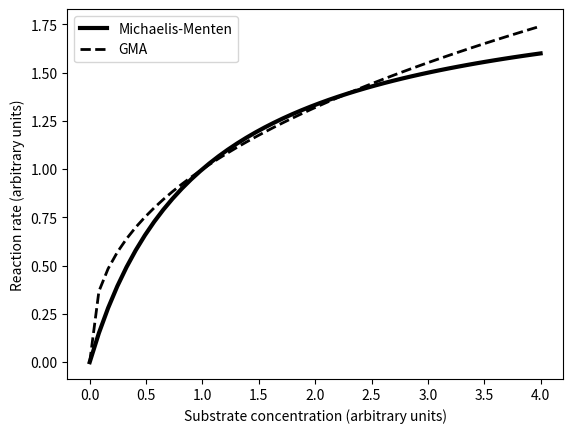

Recreate this plot in Python.
"""Figure 3.13: Comparions of GMA and Michaelis-Menten rate laws"""
#%%
import numpy as np
import matplotlib.pyplot as plt

t = np.linspace(0, 4)
plt.plot(t, 2 * t / (1 + t), 'k', linewidth=3, label='Michaelis-Menten')
plt.plot(t, t**0.4, 'k--', linewidth=2, label='GMA')
plt.xlabel('Substrate concentration (arbitrary units)')
plt.ylabel('Reaction rate (arbitrary units)')
plt.legend(loc='best')